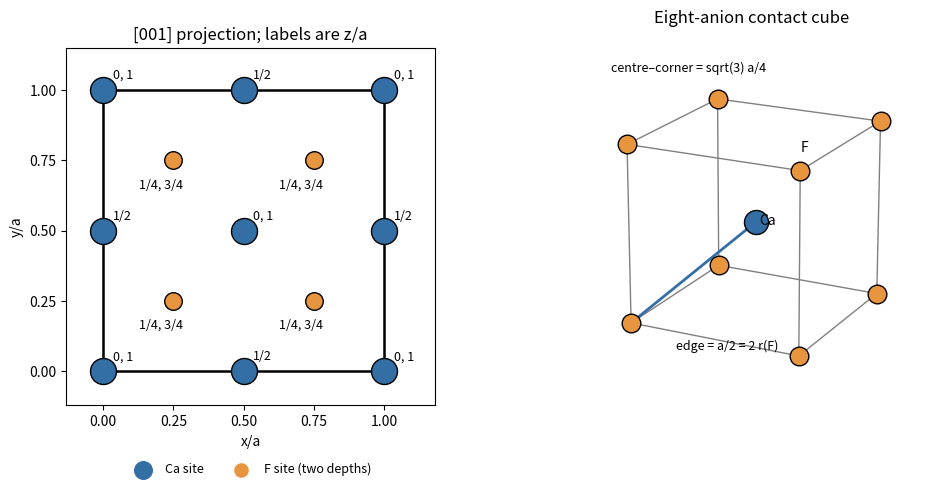

Write the Python code that produced this figure.
"""Original geometric fluorite diagram; Python 3.14, numpy, matplotlib.
Run from the desired output directory; writes a basename PNG to cwd.
"""
import numpy as np
import matplotlib
matplotlib.use("Agg")
import matplotlib.pyplot as plt
from matplotlib.patches import Rectangle, Circle
fig=plt.figure(figsize=(10,4.8),layout="constrained")
a=fig.add_subplot(121)
a.add_patch(Rectangle((0,0),1,1,fill=False,lw=1.8))
for x,y,z in [(0,0,"0, 1"),(1,0,"0, 1"),(0,1,"0, 1"),(1,1,"0, 1"),(.5,.5,"0, 1"),(.5,0,"1/2"),(.5,1,"1/2"),(0,.5,"1/2"),(1,.5,"1/2")]:
 a.scatter(x,y,s=350,color="#336fa5",edgecolor="black",zorder=3)
 a.annotate(z,(x,y),xytext=(7,8),textcoords="offset points",fontsize=9)
for x in [.25,.75]:
 for y in [.25,.75]:
  a.scatter(x,y,s=160,color="#e89540",edgecolor="black",zorder=4)
  a.annotate("1/4, 3/4",(x,y),xytext=(-25,-20),textcoords="offset points",fontsize=9)
a.scatter([],[],s=160,color="#336fa5",label="Ca site")
a.scatter([],[],s=90,color="#e89540",label="F site (two depths)")
a.legend(loc="lower center",bbox_to_anchor=(.5,-.23),ncol=2,frameon=False,fontsize=9)
a.set(xlim=(-.13,1.18),ylim=(-.12,1.15),aspect="equal",xlabel="x/a",ylabel="y/a",title="[001] projection; labels are z/a")
a.set_xticks([0,.25,.5,.75,1]);a.set_yticks([0,.25,.5,.75,1])
b=fig.add_subplot(122,projection="3d")
from itertools import product
corners=np.array(list(product([0,1],repeat=3)))
for i,u in enumerate(corners):
 for v in corners[i+1:]:
  if np.sum(np.abs(u-v))==1:b.plot(*np.array([u,v]).T,color="#808080",lw=1)
b.scatter(*corners.T,s=180,c="#e89540",edgecolor="black",depthshade=False)
b.scatter([.5],[.5],[.5],s=300,c="#336fa5",edgecolor="black",depthshade=False)
b.plot([0,.5],[0,.5],[0,.5],c="#336fa5",lw=2)
b.text(.51,.51,.48,"Ca",fontsize=10);b.text(1,0,1.1,"F",fontsize=10)
b.text(.4,-.22,0,"edge = a/2 = 2 r(F)",fontsize=9)
b.text(-.15,.1,1.35,"centre–corner = sqrt(3) a/4",fontsize=9)
b.set_title("Eight-anion contact cube",pad=18)
b.set_axis_off();b.set_box_aspect((1,1,1));b.view_init(elev=19,azim=-63)
fig.savefig("paper-1-fluorite.png",dpi=155,facecolor="white")
